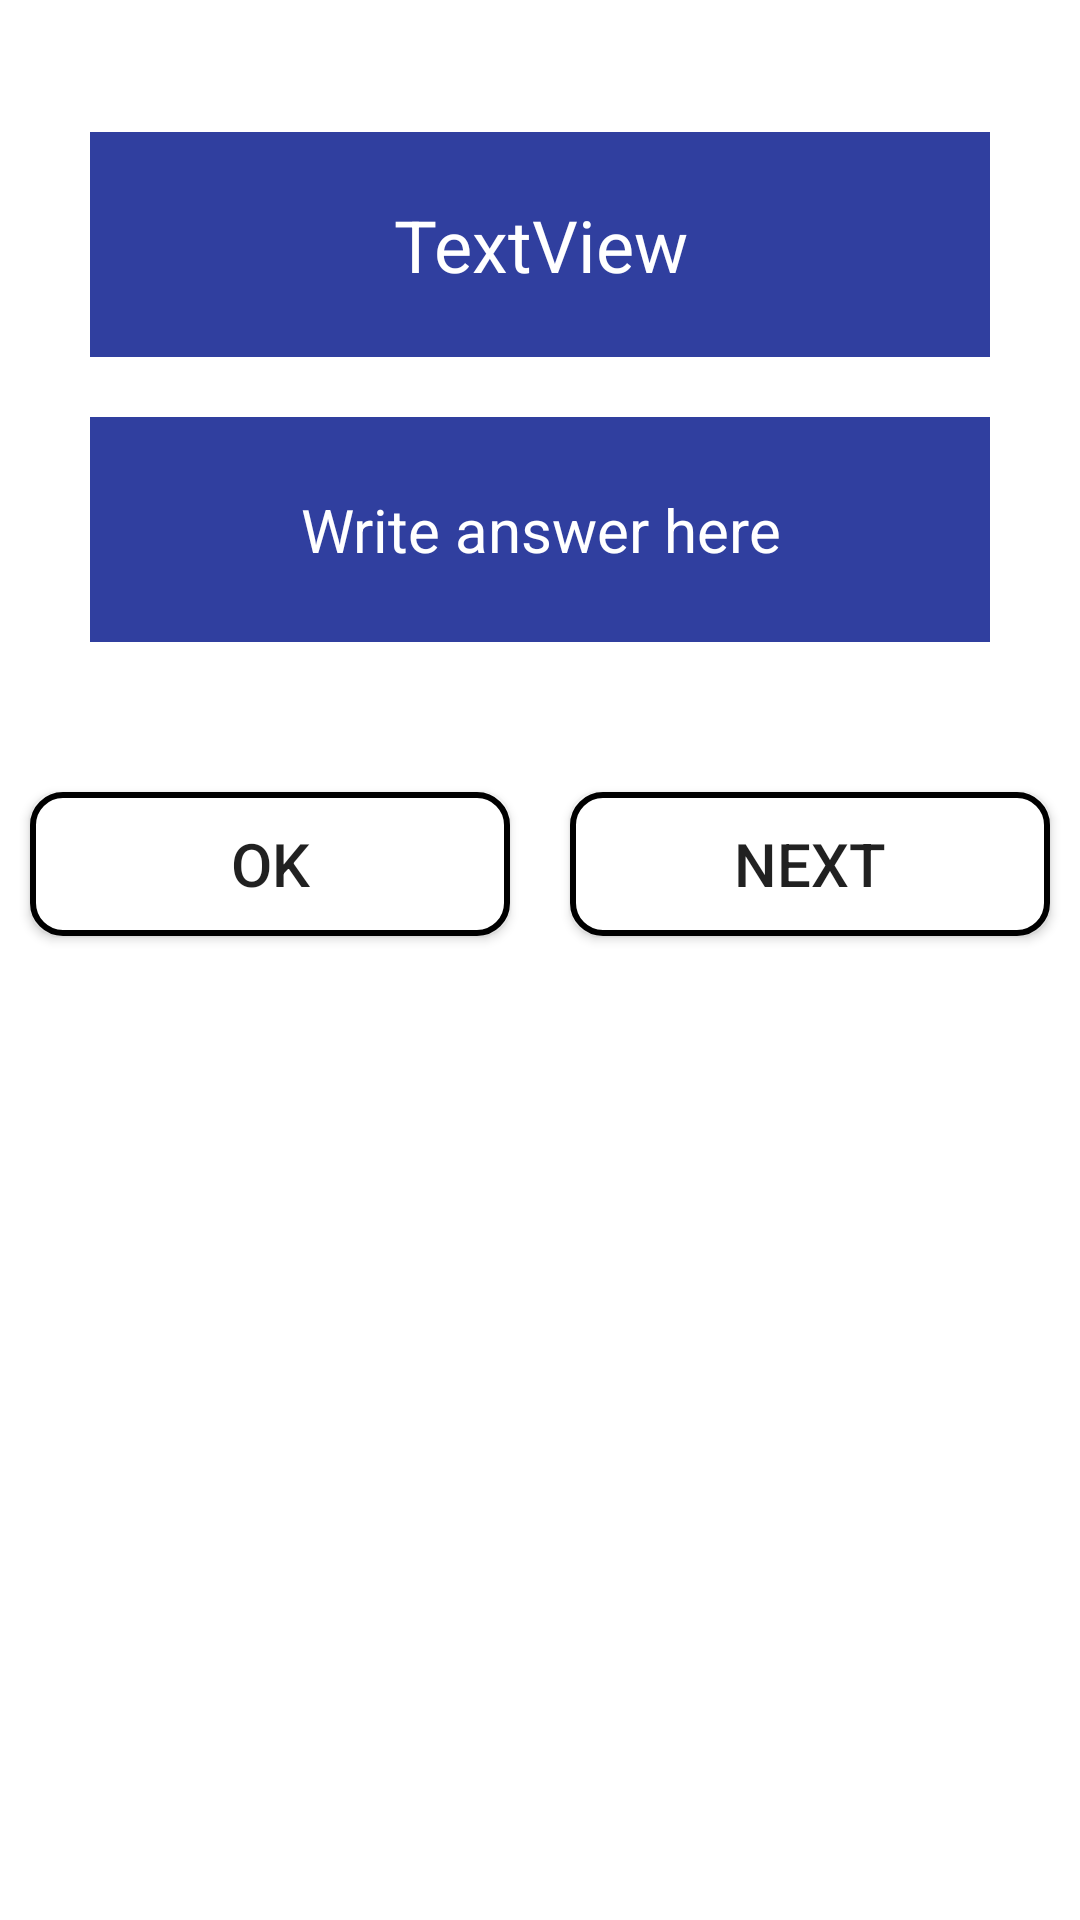

Here is an Android app screen rendered from its layout file. Give the layout XML and the strings, colors and styles it references.
<!-- AndroidManifest.xml: activity theme Theme.GamePage -->
<!-- res/layout/activity_game.xml -->
<?xml version="1.0" encoding="utf-8"?>
<LinearLayout xmlns:android="http://schemas.android.com/apk/res/android"
    xmlns:app="http://schemas.android.com/apk/res-auto"
    xmlns:tools="http://schemas.android.com/tools"
    android:layout_width="match_parent"
    android:layout_height="match_parent"
    android:background="@drawable/second"
    android:gravity="center_horizontal"
    android:orientation="vertical"
    tools:context=".GameActivity">

    <LinearLayout
        android:layout_width="match_parent"
        android:layout_height="wrap_content"
        android:orientation="horizontal">

        <TextView
            android:id="@+id/textView"
            android:layout_width="wrap_content"
            android:layout_height="wrap_content"
            android:layout_marginTop="5dp"
            android:layout_weight="1"
            android:text="Score"
            android:textColor="@color/white" />

        <TextView
            android:id="@+id/tvScore"
            android:layout_width="wrap_content"
            android:layout_height="wrap_content"
            android:layout_marginTop="5dp"
            android:layout_weight="1"
            android:text="0"
            android:textColor="@color/white" />

        <TextView
            android:id="@+id/textView3"
            android:layout_width="wrap_content"
            android:layout_height="wrap_content"
            android:layout_marginTop="5dp"
            android:layout_weight="1"
            android:text="Life"
            android:textColor="@color/white" />

        <TextView
            android:id="@+id/tvLife"
            android:layout_width="wrap_content"
            android:layout_height="wrap_content"
            android:layout_marginTop="5dp"
            android:layout_weight="1"
            android:text="3"
            android:textColor="@color/white" />

        <TextView
            android:id="@+id/textView5"
            android:layout_width="wrap_content"
            android:layout_height="wrap_content"
            android:layout_marginTop="5dp"
            android:layout_weight="1"
            android:text="Time"
            android:textColor="@color/white" />

        <TextView
            android:id="@+id/tvTime"
            android:layout_width="wrap_content"
            android:layout_height="wrap_content"
            android:layout_marginTop="5dp"
            android:layout_weight="1"
            android:text="60"
            android:textColor="@color/white" />
    </LinearLayout>

    <TextView
        android:id="@+id/tvQuestion"
        android:layout_width="300dp"
        android:layout_height="75dp"
        android:layout_marginTop="20dp"
        android:background="#303F9F"
        android:gravity="center"
        android:text="TextView"
        android:textColor="@color/white"
        android:textSize="24sp" />

    <EditText
        android:id="@+id/etAnswer"
        android:layout_width="300dp"
        android:layout_height="75dp"
        android:layout_marginTop="20dp"
        android:background="#303F9F"
        android:ems="10"
        android:gravity="center"
        android:hint="Write answer here"
        android:inputType="number"
        android:textColor="@color/white"
        android:textColorHint="@color/white"
        android:textSize="20sp" />

    <LinearLayout
        android:layout_width="match_parent"
        android:layout_height="wrap_content"
        android:layout_marginTop="40dp"
        android:orientation="horizontal">

        <Button
            android:id="@+id/btnOk"
            android:layout_width="wrap_content"
            android:layout_height="wrap_content"
            android:layout_margin="10dp"
            android:layout_weight="1"
            android:background="@drawable/button_shape"
            android:text="Ok"
            android:textColor="@color/blue"
            android:textSize="20sp"
            app:backgroundTint="@null" />

        <Button
            android:id="@+id/btnNext"
            android:layout_width="wrap_content"
            android:layout_height="wrap_content"
            android:layout_margin="10dp"
            android:layout_weight="1"
            android:background="@drawable/button_shape"
            android:text="Next"
            android:textColor="@color/blue"
            android:textSize="20sp"
            app:backgroundTint="@null" />
    </LinearLayout>

</LinearLayout>
<!-- resources referenced by this layout -->
<resources>
  <!-- drawable button_shape (drawable) -->
  <?xml version="1.0" encoding="utf-8"?>
  <shape xmlns:android="http://schemas.android.com/apk/res/android"
      android:shape="rectangle">
      <solid android:color="@color/white"/>
      <stroke android:color="@color/blue"
          android:width="2dp"/>
      <corners android:radius="10dp"/>
  
  
  </shape>
  <style name="Theme.GamePage" parent="Theme.MaterialComponents.DayNight.DarkActionBar">
          
          <item name="colorPrimary">@color/blue</item>
          <item name="colorPrimaryVariant">@color/blue</item>
          <item name="colorOnPrimary">@color/white</item>
          
          <item name="colorSecondary">@color/teal_200</item>
          <item name="colorSecondaryVariant">@color/teal_700</item>
          <item name="colorOnSecondary">@color/black</item>
          
          <item name="android:statusBarColor">?attr/colorPrimaryVariant</item>
          
      </style>
  <!-- not gathered from this repository: default colours our renderer supplied (Android Studio template values) -->
  <color name="teal_200">#FF03DAC5</color>
  <color name="teal_700">#FF018786</color>
  <color name="black">#FF000000</color>
  <color name="white">#FFFFFFFF</color>
</resources>
